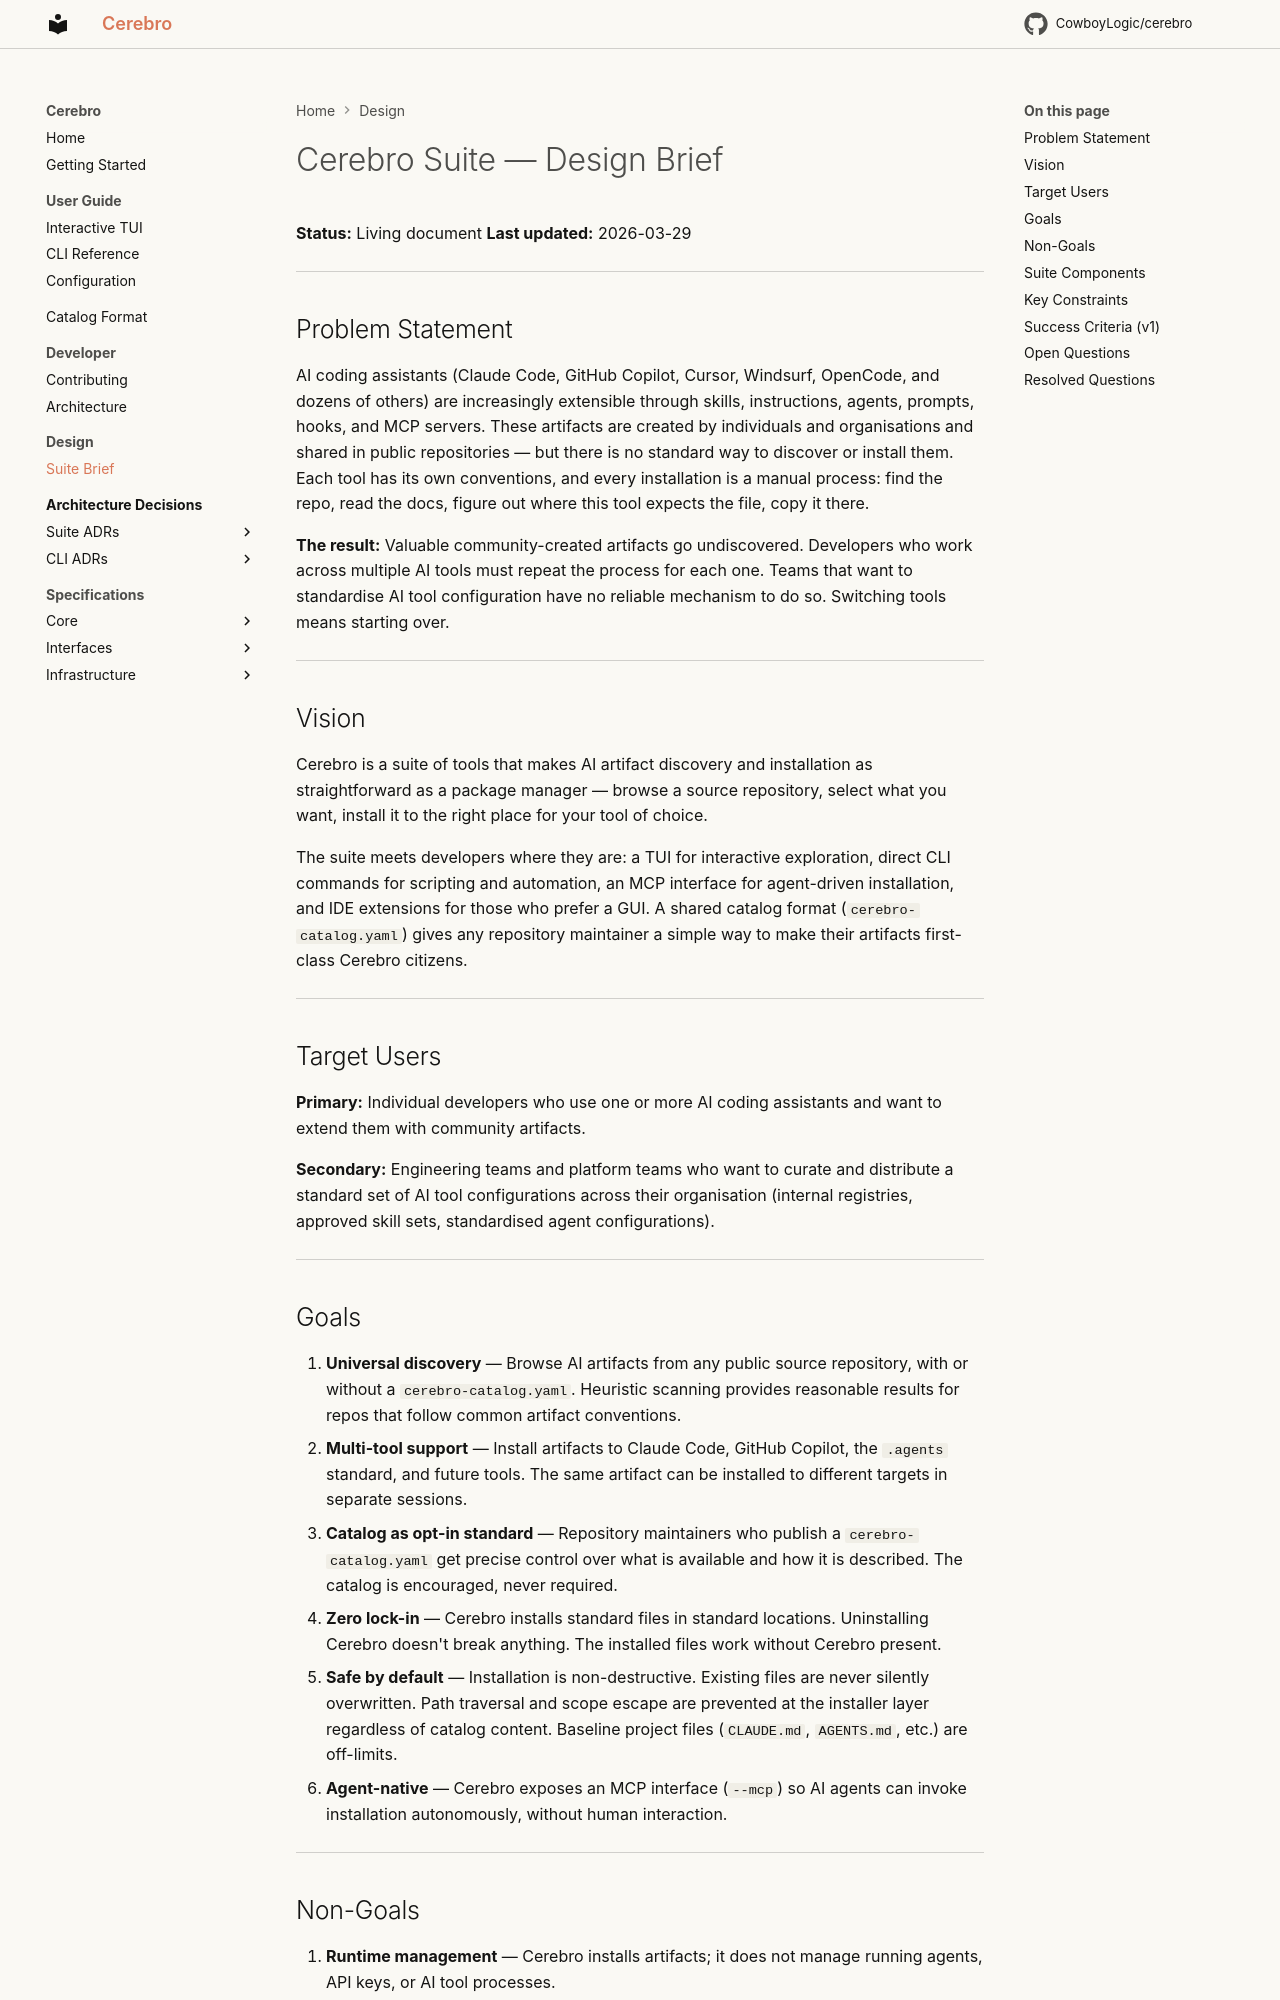

repository: CowboyLogic/cerebro · page: design/suite-brief/index.html · generator: mkdocs

# Cerebro Suite — Design Brief

**Status:** Living document
**Last updated:** 2026-03-29

---

## Problem Statement

AI coding assistants (Claude Code, GitHub Copilot, Cursor, Windsurf, OpenCode, and dozens of others) are increasingly extensible through skills, instructions, agents, prompts, hooks, and MCP servers. These artifacts are created by individuals and organisations and shared in public repositories — but there is no standard way to discover or install them. Each tool has its own conventions, and every installation is a manual process: find the repo, read the docs, figure out where this tool expects the file, copy it there.

**The result:** Valuable community-created artifacts go undiscovered. Developers who work across multiple AI tools must repeat the process for each one. Teams that want to standardise AI tool configuration have no reliable mechanism to do so. Switching tools means starting over.

---

## Vision

Cerebro is a suite of tools that makes AI artifact discovery and installation as straightforward as a package manager — browse a source repository, select what you want, install it to the right place for your tool of choice.

The suite meets developers where they are: a TUI for interactive exploration, direct CLI commands for scripting and automation, an MCP interface for agent-driven installation, and IDE extensions for those who prefer a GUI. A shared catalog format (`cerebro-catalog.yaml`) gives any repository maintainer a simple way to make their artifacts first-class Cerebro citizens.

---

## Target Users

**Primary:** Individual developers who use one or more AI coding assistants and want to extend them with community artifacts.

**Secondary:** Engineering teams and platform teams who want to curate and distribute a standard set of AI tool configurations across their organisation (internal registries, approved skill sets, standardised agent configurations).

---

## Goals

1. **Universal discovery** — Browse AI artifacts from any public source repository, with or without a `cerebro-catalog.yaml`. Heuristic scanning provides reasonable results for repos that follow common artifact conventions.
2. **Multi-tool support** — Install artifacts to Claude Code, GitHub Copilot, the `.agents` standard, and future tools. The same artifact can be installed to different targets in separate sessions.
3. **Catalog as opt-in standard** — Repository maintainers who publish a `cerebro-catalog.yaml` get precise control over what is available and how it is described. The catalog is encouraged, never required.
4. **Zero lock-in** — Cerebro installs standard files in standard locations. Uninstalling Cerebro doesn't break anything. The installed files work without Cerebro present.
5. **Safe by default** — Installation is non-destructive. Existing files are never silently overwritten. Path traversal and scope escape are prevented at the installer layer regardless of catalog content. Baseline project files (`CLAUDE.md`, `AGENTS.md`, etc.) are off-limits.
6. **Agent-native** — Cerebro exposes an MCP interface (`--mcp`) so AI agents can invoke installation autonomously, without human interaction.

---
